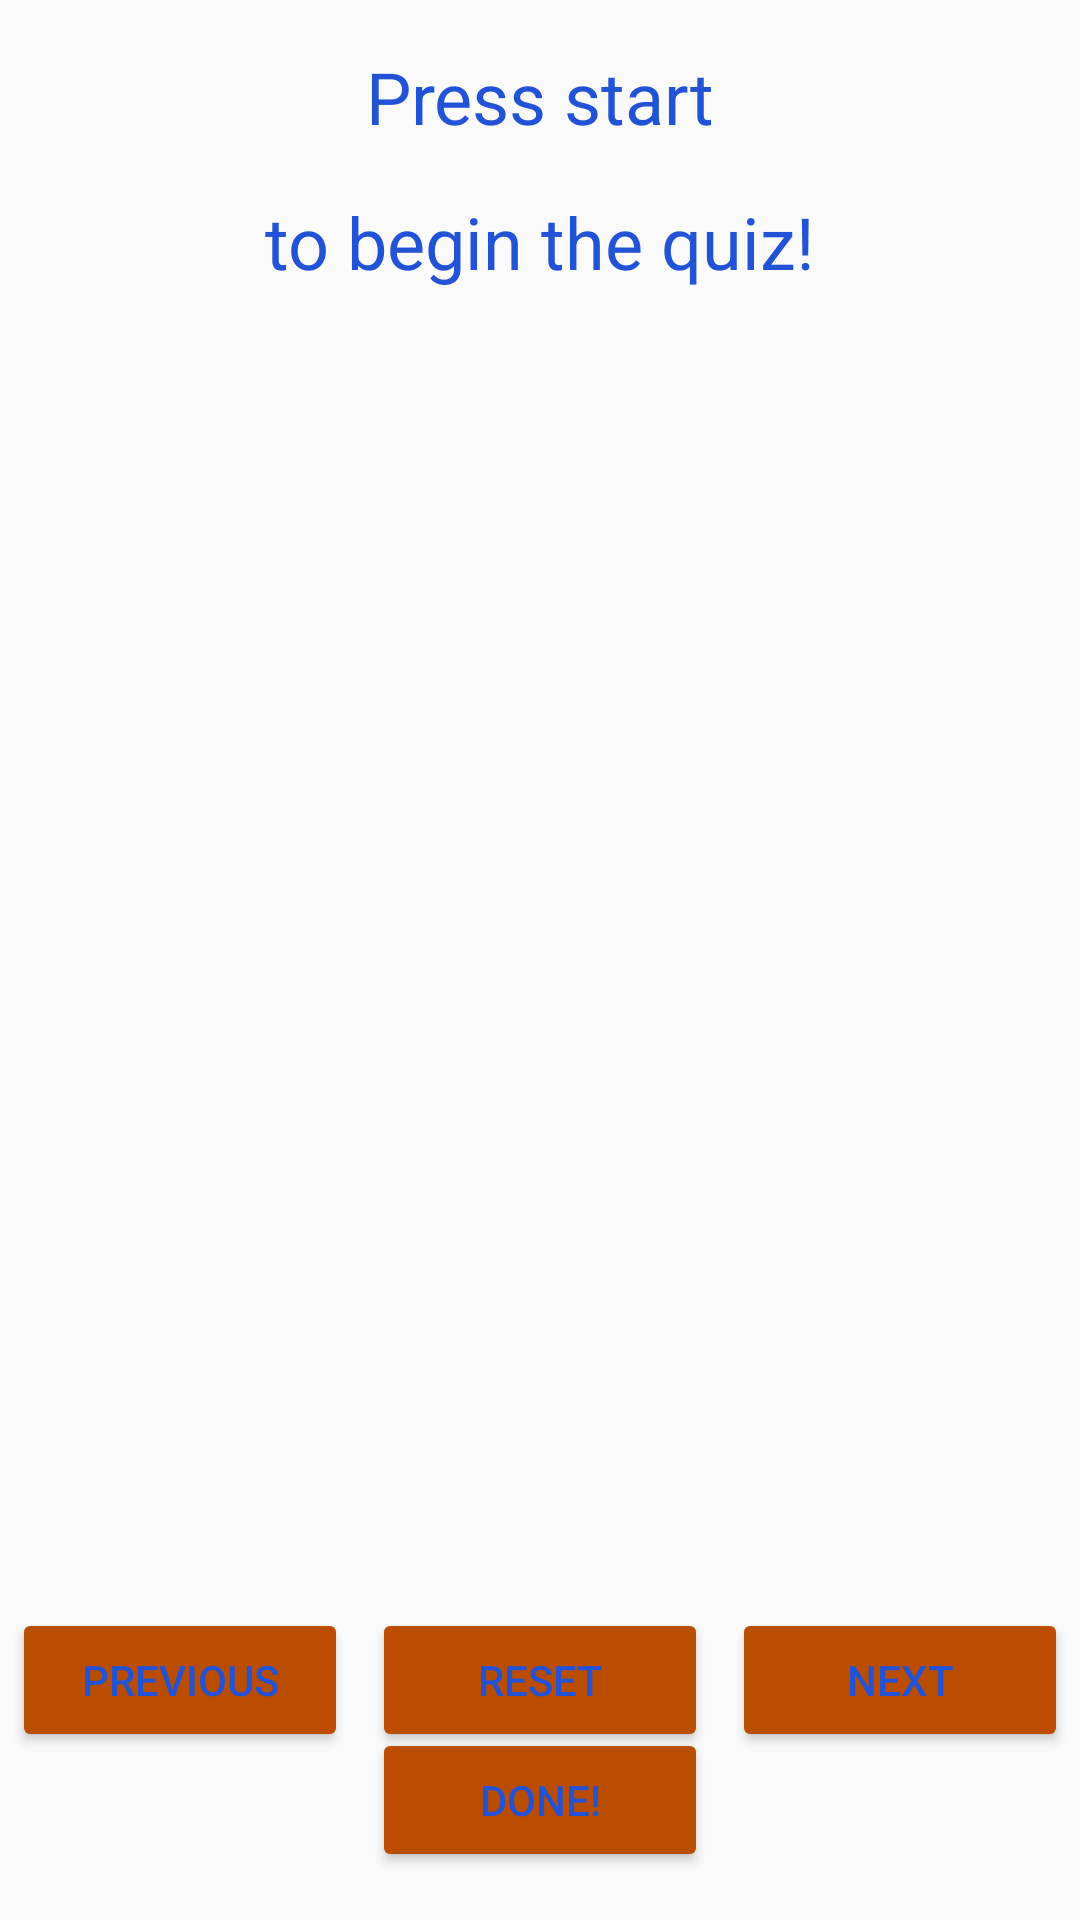

Android layout source for this screen:
<!-- AndroidManifest.xml: application theme AppTheme -->
<!-- res/layout/activity_main.xml -->
<?xml version="1.0" encoding="utf-8"?>
<RelativeLayout xmlns:android="http://schemas.android.com/apk/res/android"
    xmlns:app="http://schemas.android.com/apk/res-auto"
    xmlns:tools="http://schemas.android.com/tools"
    android:layout_width="match_parent"
    android:layout_height="match_parent">

    <ImageView
        android:layout_width="match_parent"
        android:layout_height="match_parent"
        android:scaleType="centerCrop"
        android:src="@drawable/beerpicsmall" />

    <LinearLayout
        android:layout_width="match_parent"
        android:layout_height="match_parent"
        android:orientation="vertical"
        tools:context="com.example.android.quizapp.MainActivity">

        <TextView
            android:id="@+id/header1"
            android:layout_width="match_parent"
            android:layout_height="wrap_content"
            android:layout_marginTop="@dimen/margin_top"
            android:layout_weight="0"
            android:text="@string/press_start"
            android:textAlignment="center"
            android:textSize="24sp" />


        <TextView
            android:id="@+id/header2"
            android:layout_width="match_parent"
            android:layout_height="wrap_content"
            android:layout_marginTop="@dimen/margin_top"
            android:layout_weight="0"
            android:text="@string/to_begin_the_quiz"
            android:textAlignment="center"
            android:textSize="24sp" />

        <FrameLayout
            android:id="@+id/question_fragment"
            android:layout_width="match_parent"
            android:layout_height="wrap_content"
            android:layout_marginTop="@dimen/margin_top"
            android:layout_weight="1" />

        <RelativeLayout
            android:layout_width="match_parent"
            android:layout_height="wrap_content"
            android:layout_marginTop="@dimen/margin_top"
            android:layout_weight="0"
            android:orientation="horizontal">

            <Button
                android:layout_width="@dimen/button_width"
                android:layout_height="wrap_content"
                android:layout_centerVertical="true"
                android:layout_toLeftOf="@id/reset_button"
                android:onClick="previousQuestion"
                android:text="@string/previous" />

            <Button
                android:id="@+id/reset_button"
                android:layout_width="@dimen/button_width"
                android:layout_height="wrap_content"
                android:layout_centerHorizontal="true"
                android:layout_centerVertical="true"
                android:layout_marginLeft="@dimen/margin_right"
                android:layout_marginRight="@dimen/margin_right"
                android:onClick="reset"
                android:text="Reset" />

            <Button
                android:layout_width="@dimen/button_width"
                android:layout_height="wrap_content"
                android:layout_centerVertical="true"
                android:layout_toRightOf="@id/reset_button"
                android:onClick="nextQuestion"
                android:text="@string/next" />

            <Button
                android:layout_width="@dimen/button_width"
                android:layout_height="wrap_content"
                android:layout_below="@id/reset_button"
                android:layout_centerHorizontal="true"
                android:layout_marginBottom="@dimen/margin_top"
                android:layout_marginTop="@dimen/margin_top_bigger"
                android:onClick="calculateScore"
                android:text="@string/done" />

        </RelativeLayout>

    </LinearLayout>
</RelativeLayout>
<!-- resources referenced by this layout -->
<resources>
  <dimen name="button_width">112dp</dimen>
  <dimen name="margin_right">8dp</dimen>
  <dimen name="margin_top">16dp</dimen>
  <dimen name="margin_top_bigger">48dp</dimen>
  <string name="done">Done!</string>
  <string name="next">Next</string>
  <string name="press_start">Press start</string>
  <string name="previous">Previous</string>
  <string name="to_begin_the_quiz">to begin the quiz!</string>
  <style name="AppTheme" parent="Theme.AppCompat.Light.DarkActionBar">
          
          <item name="colorPrimary">@color/colorPrimary</item>
          <item name="colorPrimaryDark">@color/colorPrimaryDark</item>
          <item name="colorAccent">@color/colorAccent</item>
          <item name="colorButtonNormal">@color/colorButton</item>
          <item name="android:textColor">@color/colorText</item>
      </style>
  <color name="colorPrimary">#f57c00</color>
  <color name="colorPrimaryDark">#bb4d00</color>
  <color name="colorAccent">#870000</color>
  <color name="colorButton">#bb4d00</color>
  <color name="colorText">#2253d7</color>
</resources>
